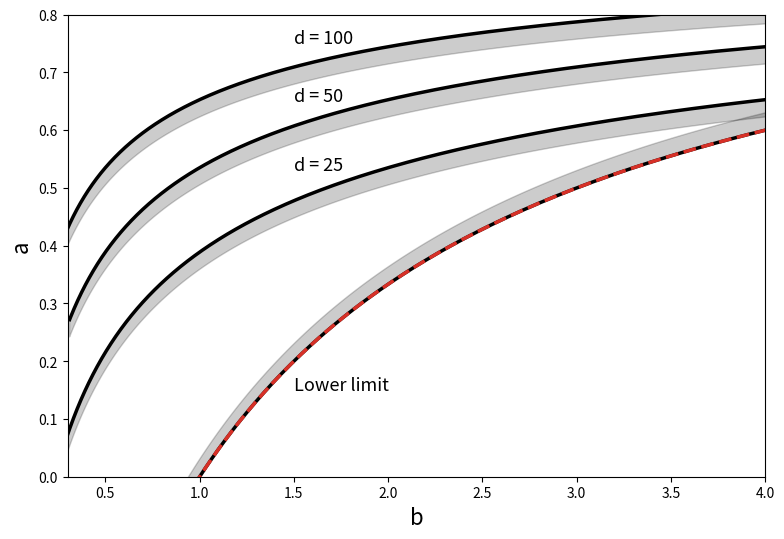

This figure's Python source: (Note: this script raises an exception after producing the figure.)
#!/usr/bin/env python

import numpy as np
import matplotlib.pyplot as plt
import os

'''
This file will create a plot of the Turing-space for the Gierer-Meinhardt reaction 
diffusion model.
'''

# Function that will calculate the upper and lower limit for the parameter a
# Args:
#    u0, the starting concentration of the u species in the model
#    d, the diffusion ratio
# Returns:
#    a_low and a_upper, the upper and higher limits for a
def calc_a_upper(u0, d):
    a_upper = np.minimum(1 +  (d*u0 - np.sqrt(8*d**3*u0))/d**2, 1-u0/d)
    return a_upper

# Function that will calculate the lower limit for the parameter a
# Args:
#    u0, the starting concentration of the u species in the model
#    d, the diffusion ratio
# Returns:
#    a_low and a_upper, the upper and higher limits for a
def calc_a_lower(u0, d):
    a_lower = 1 - u0
    return a_lower


# -------------------------------------------------------------------------
# Calculating the limits 
# -------------------------------------------------------------------------

# Limits given d = 25
d = 25
u0_25 = np.linspace(start=0.001, stop=4.1, num = 1000)
a_25 = calc_a_upper(u0_25, d)
b_25 = (a_25 + 1) / u0_25

# Calculate the lower values 
a_lower = calc_a_lower(u0_25, d)
b_lower = (a_lower + 1) / u0_25

# Limits given d = 50
d = 50
u0_50 = np.linspace(start=0.0001, stop=4.1, num = 1000)
a_50 = calc_a_upper(u0_50, d)
b_50 = (a_50 + 1) / u0_50

# Limits given d = 100
d = 100
u0_100 = np.linspace(start=0.0001, stop=5.1, num = 1000)
a_100 = calc_a_upper(u0_100, d)
b_100 = (a_100 + 1) / u0_100

# Plotting the different curves
plt.style.use(plt.style.available[17])
f = plt.figure(figsize=(9, 6))
col = '#000000'
plt.plot(b_lower, a_lower, linewidth=2.5, color = col)
plt.fill_between(b_lower, a_lower + 0.03, a_lower, alpha = 0.2, color = col)
plt.plot(b_lower, a_lower, linewidth=2.5, color = '#d73027', linestyle='--')
plt.plot(b_25, a_25, linewidth=2.5, color = col)
plt.fill_between(b_25, a_25 - 0.03, a_25, alpha = 0.2, color = col)
plt.plot(b_50, a_50, linewidth=2.5, color = col)
plt.fill_between(b_50, a_50 - 0.03, a_50, alpha = 0.2, color = col)
plt.plot(b_100, a_100, linewidth=2.5, color = col)
plt.fill_between(b_100, a_100 - 0.03, a_100, alpha = 0.2, color = col)

plt.ylim((0, 0.8))
plt.xlim((0.3, 4))
plt.xlabel("b", fontsize = 16)
plt.ylabel("a", fontsize = 16)
plt.text(1.5, 0.15, "Lower limit", fontsize = 13)
plt.text(1.5, 0.53, "d = 25", fontsize = 13)
plt.text(1.5, 0.65, "d = 50", fontsize = 13)
plt.text(1.5, 0.75, "d = 100", fontsize = 13)

# Save the figure to disk
path_dir = "../../../Result/Param_space/"
if not os.path.isdir(path_dir):
    os.mkdir(path_dir)

path_save = path_dir + "Gierer_turing_space.pdf"
f.savefig(path_save, bbox_inches='tight')

